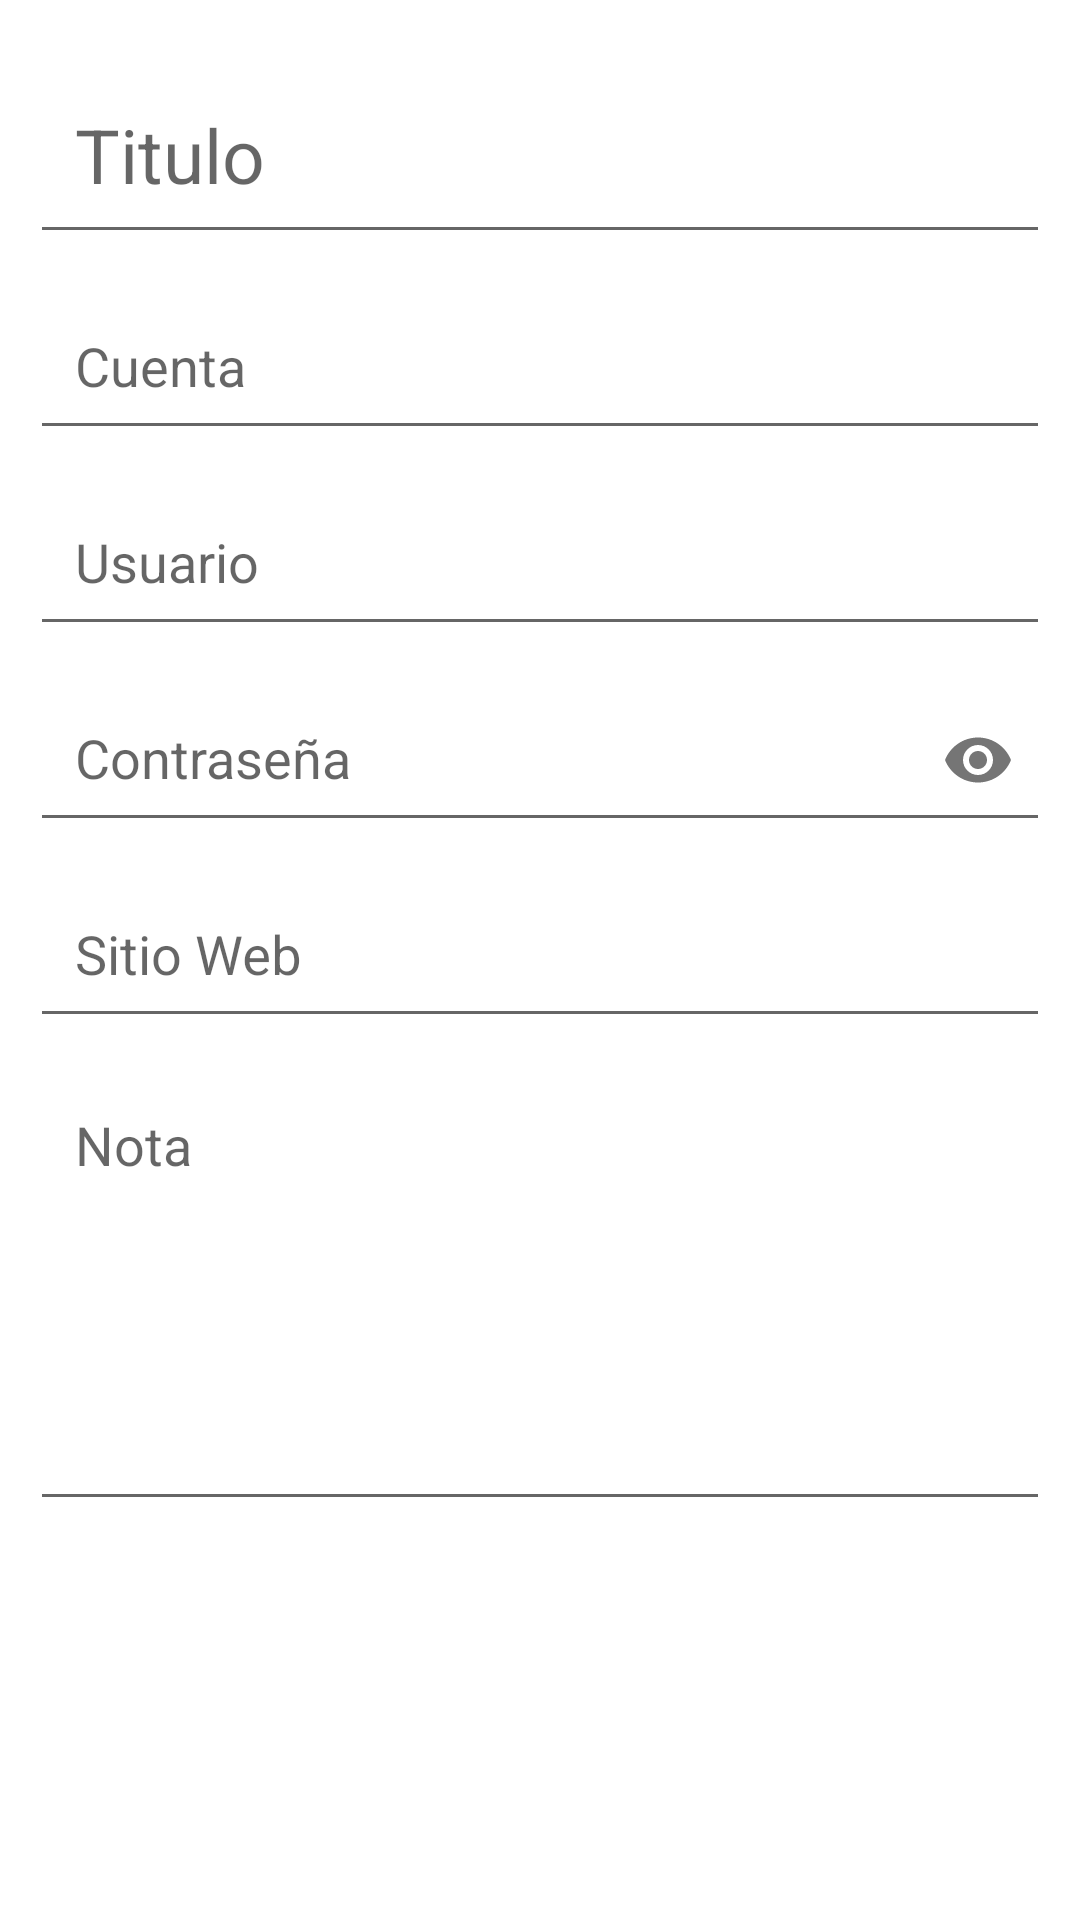

This screen was rendered from an Android layout file. Write that file and the resources it references.
<!-- AndroidManifest.xml: application theme AppTheme.NoActionBar -->
<!-- res/layout/activity_agregar_password.xml -->
<?xml version="1.0" encoding="utf-8"?>
<ScrollView xmlns:android="http://schemas.android.com/apk/res/android"
    xmlns:app="http://schemas.android.com/apk/res-auto"
    xmlns:tools="http://schemas.android.com/tools"
    android:layout_width="match_parent"
    android:layout_height="match_parent"
    android:background="#fff"
    tools:context=".OpcionesPassword.Agregar_Password">

    <androidx.appcompat.widget.LinearLayoutCompat
        android:layout_width="match_parent"
        android:layout_height="wrap_content"
        android:orientation="vertical"
        android:padding="10dp">

        
        <com.google.android.material.textfield.TextInputLayout
            android:layout_width="match_parent"
            android:layout_height="wrap_content">

            <EditText
                android:id="@+id/EtTitulo"
                android:hint="@string/EtTitulo"
                android:padding="15dp"
                android:textSize="25sp"
                android:maxLines="1"
                android:inputType="textCapWords|text"
                android:layout_width="match_parent"
                android:layout_height="wrap_content"/>

        </com.google.android.material.textfield.TextInputLayout>

        
        <com.google.android.material.textfield.TextInputLayout
            android:layout_width="match_parent"
            android:layout_height="wrap_content">

            <EditText
                android:id="@+id/EtCuenta"
                android:hint="@string/EtCuenta"
                android:padding="15dp"
                android:textSize="18sp"
                android:maxLines="1"
                android:inputType="textCapWords|text"
                android:layout_width="match_parent"
                android:layout_height="wrap_content"/>

        </com.google.android.material.textfield.TextInputLayout>
        
        <com.google.android.material.textfield.TextInputLayout
            android:layout_width="match_parent"
            android:layout_height="wrap_content">

            <EditText
                android:id="@+id/EtNombreUsuario"
                android:hint="@string/EtNombreUsuario"
                android:padding="15dp"
                android:textSize="18sp"
                android:maxLines="1"
                android:inputType="textCapWords|text"
                android:layout_width="match_parent"
                android:layout_height="wrap_content"/>

        </com.google.android.material.textfield.TextInputLayout>
        
        <com.google.android.material.textfield.TextInputLayout
            android:layout_width="match_parent"
            android:layout_height="wrap_content"
            app:passwordToggleEnabled="true">
            <EditText
                android:id="@+id/EtPassword"
                android:hint="@string/EtPassword"
                android:padding="15dp"
                android:textSize="18sp"
                android:maxLines="1"
                android:inputType="textPassword"
                android:layout_width="match_parent"
                android:layout_height="wrap_content"/>

        </com.google.android.material.textfield.TextInputLayout>
        
        <com.google.android.material.textfield.TextInputLayout
            android:layout_width="match_parent"
            android:layout_height="wrap_content">

            <EditText
                android:id="@+id/EtSitioWeb"
                android:hint="@string/EtSitioWeb"
                android:padding="15dp"
                android:textSize="18sp"
                android:maxLines="1"
                android:inputType="textWebEmailAddress"
                android:layout_width="match_parent"
                android:layout_height="wrap_content"/>

        </com.google.android.material.textfield.TextInputLayout>
        
        <com.google.android.material.textfield.TextInputLayout
            android:layout_width="match_parent"
            android:layout_height="wrap_content">

            <EditText
                android:id="@+id/EtNota"
                android:hint="@string/EtNota"
                android:padding="15dp"
                android:textSize="18sp"
                android:height="150dp"
                android:gravity="start"
                android:inputType="textCapSentences|textMultiLine"
                android:layout_width="match_parent"
                android:layout_height="wrap_content"/>

        </com.google.android.material.textfield.TextInputLayout>

    </androidx.appcompat.widget.LinearLayoutCompat>

</ScrollView>
<!-- resources referenced by this layout -->
<resources>
  <string name="EtCuenta">Cuenta</string>
  <string name="EtNombreUsuario">Usuario</string>
  <string name="EtNota">Nota</string>
  <string name="EtPassword">Contraseña</string>
  <string name="EtSitioWeb">Sitio Web</string>
  <string name="EtTitulo">Titulo</string>
  <style name="AppTheme.NoActionBar">
                  <item name="windowActionBar">false</item>
                  <item name="windowNoTitle">true</item>
          </style>
</resources>
